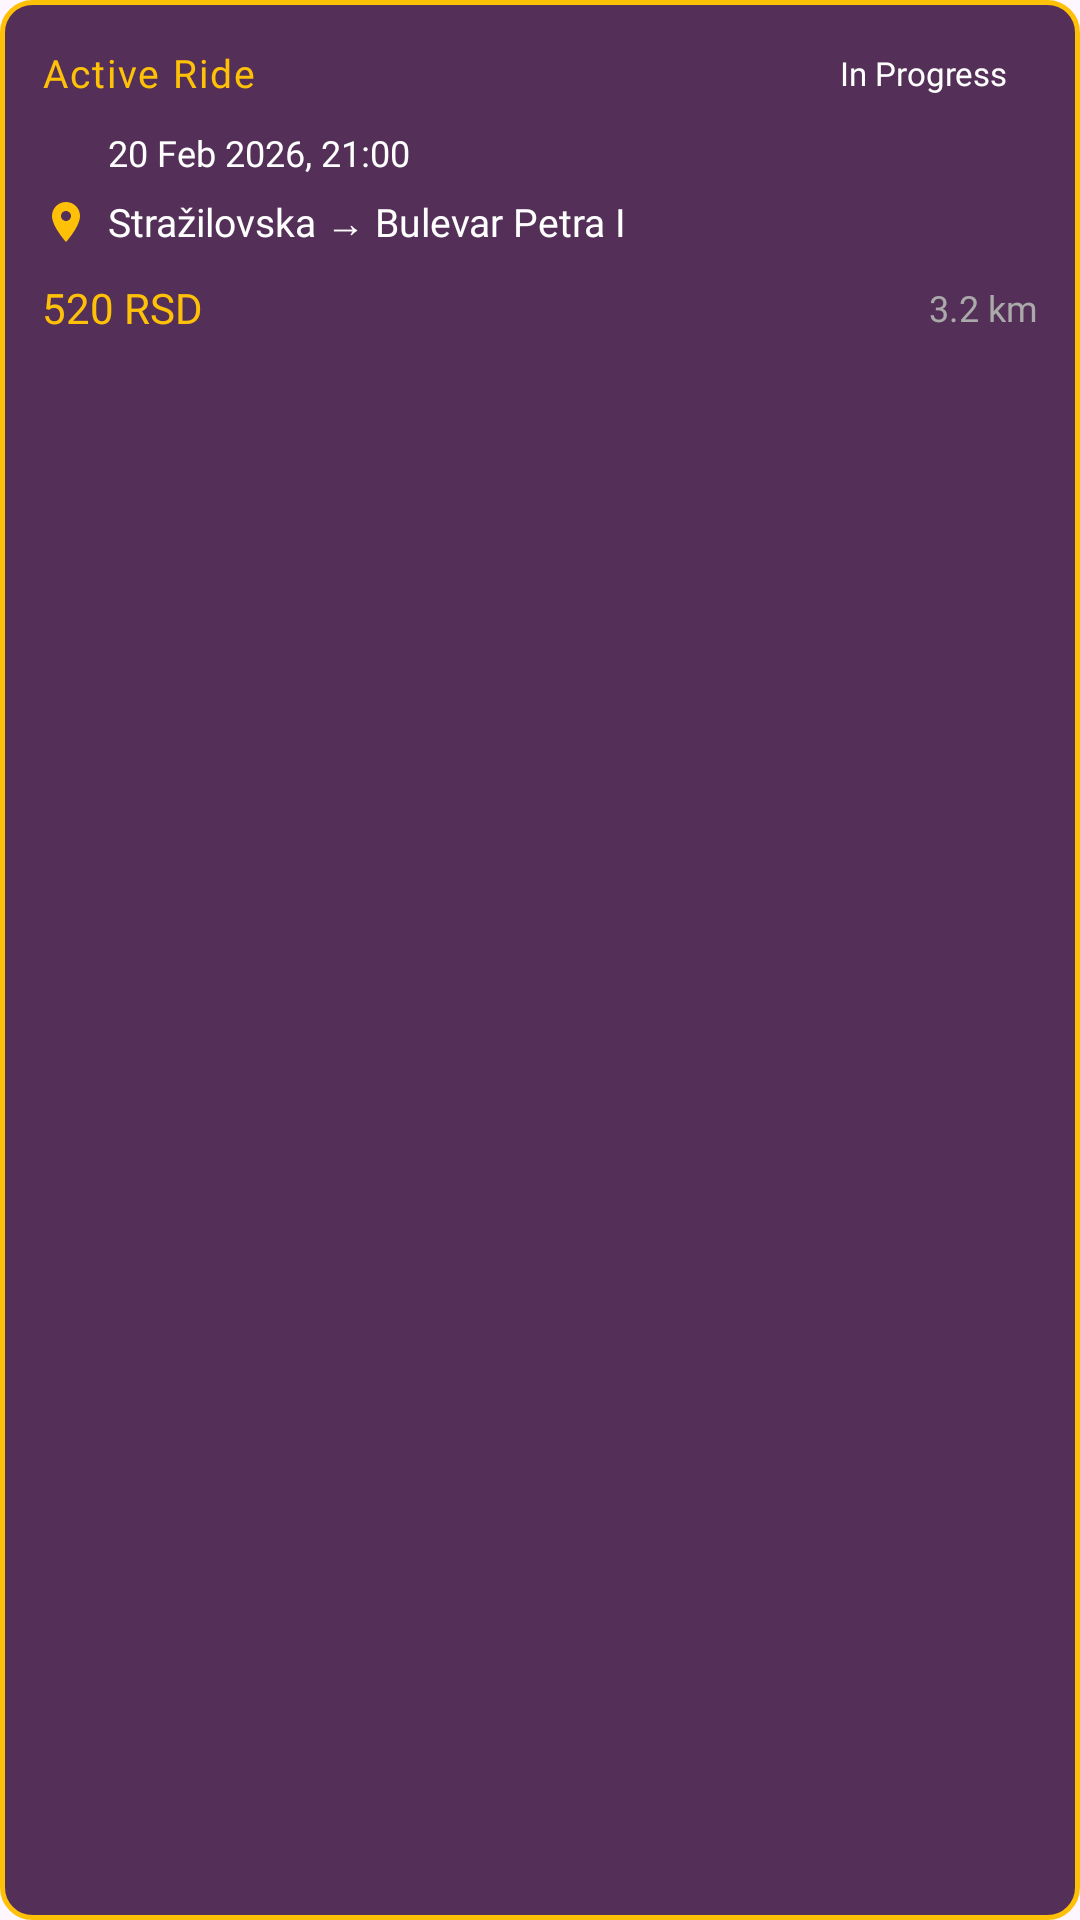

Android layout source for this screen:
<!-- AndroidManifest.xml: application theme Theme.UberProject -->
<!-- res/layout/card_active_ride.xml -->
<?xml version="1.0" encoding="utf-8"?>
<LinearLayout xmlns:android="http://schemas.android.com/apk/res/android"
    xmlns:app="http://schemas.android.com/apk/res-auto"
    android:id="@+id/activeRideCard"
    android:layout_width="match_parent"
    android:layout_height="wrap_content"
    android:layout_marginStart="16dp"
    android:layout_marginEnd="16dp"
    android:layout_marginTop="12dp"
    android:layout_marginBottom="4dp"
    android:background="@drawable/bg_card_active_ride"
    android:orientation="vertical"
    android:padding="14dp">

    
    <LinearLayout
        android:layout_width="match_parent"
        android:layout_height="wrap_content"
        android:orientation="horizontal"
        android:gravity="center_vertical"
        android:layout_marginBottom="8dp">

        <TextView
            android:layout_width="0dp"
            android:layout_height="wrap_content"
            android:layout_weight="1"
            android:text="Active Ride"
            android:textColor="@color/accent_yellow"
            android:textSize="13sp"
            android:fontFamily="@font/montserrat_bold_font"
            android:letterSpacing="0.05" />

        <TextView
            android:id="@+id/tvActiveRideStatus"
            android:layout_width="wrap_content"
            android:layout_height="wrap_content"
            android:text="In Progress"
            android:textColor="@color/text_white"
            android:background="@drawable/status_in_progress_bg"
            android:paddingStart="10dp"
            android:paddingEnd="10dp"
            android:paddingTop="3dp"
            android:paddingBottom="3dp"
            android:textSize="11sp"
            android:fontFamily="@font/montserrat_semibold_font" />
    </LinearLayout>

    
    <LinearLayout
        android:layout_width="match_parent"
        android:layout_height="wrap_content"
        android:orientation="horizontal"
        android:gravity="center_vertical"
        android:layout_marginBottom="6dp">

        <ImageView
            android:layout_width="16dp"
            android:layout_height="16dp"
            android:src="@drawable/ic_calendar"
            app:tint="@color/text_white"
            android:contentDescription="Time"
            android:layout_marginEnd="6dp" />

        <TextView
            android:id="@+id/tvActiveRideTime"
            android:layout_width="wrap_content"
            android:layout_height="wrap_content"
            android:text="20 Feb 2026, 21:00"
            android:textColor="@color/text_white"
            android:textSize="12sp"
            android:fontFamily="@font/montserrat_regular_font" />
    </LinearLayout>

    
    <LinearLayout
        android:layout_width="match_parent"
        android:layout_height="wrap_content"
        android:orientation="horizontal"
        android:gravity="center_vertical"
        android:layout_marginBottom="10dp">

        <ImageView
            android:layout_width="16dp"
            android:layout_height="16dp"
            android:src="@drawable/ic_location"
            app:tint="@color/accent_yellow"
            android:contentDescription="Location"
            android:layout_marginEnd="6dp" />

        <TextView
            android:id="@+id/tvActiveRideLocations"
            android:layout_width="match_parent"
            android:layout_height="wrap_content"
            android:text="Stražilovska → Bulevar Petra I"
            android:textColor="@color/text_white"
            android:textSize="13sp"
            android:fontFamily="@font/montserrat_semibold_font"
            android:ellipsize="end"
            android:maxLines="1" />
    </LinearLayout>

    
    <LinearLayout
        android:layout_width="match_parent"
        android:layout_height="wrap_content"
        android:orientation="horizontal"
        android:gravity="center_vertical">

        <TextView
            android:id="@+id/tvActiveRidePrice"
            android:layout_width="0dp"
            android:layout_weight="1"
            android:layout_height="wrap_content"
            android:text="520 RSD"
            android:textColor="@color/accent_yellow"
            android:textSize="14sp"
            android:fontFamily="@font/montserrat_bold_font" />

        <TextView
            android:id="@+id/tvActiveRideDistance"
            android:layout_width="wrap_content"
            android:layout_height="wrap_content"
            android:text="3.2 km"
            android:textColor="#AAAAAA"
            android:textSize="12sp"
            android:fontFamily="@font/montserrat_regular_font" />
    </LinearLayout>

</LinearLayout>
<!-- resources referenced by this layout -->
<resources>
  <color name="accent_yellow">#FFC107</color>
  <color name="text_white">#FFFFFF</color>
  <!-- drawable bg_card_active_ride (drawable) -->
  <?xml version="1.0" encoding="utf-8"?>
  <shape xmlns:android="http://schemas.android.com/apk/res/android"
      android:shape="rectangle">
  
      <solid android:color="@color/purple_dark_tint" />
      <stroke
          android:width="1.5dp"
          android:color="@color/accent_yellow" />
      <corners android:radius="10dp" />
  </shape>
  <!-- drawable ic_location (drawable) -->
  <?xml version="1.0" encoding="utf-8"?>
  <vector xmlns:android="http://schemas.android.com/apk/res/android"
      android:width="24dp"
      android:height="24dp"
      android:viewportWidth="24"
      android:viewportHeight="24">
  
      
      <path
          android:fillColor="#FF000000"
          android:pathData="M12,2C8.13,2 5,5.13 5,9c0,5.25 7,13 7,13s7,-7.75 7,-13c0,-3.87 -3.13,-7 -7,-7zM12,11.5c-1.38,0 -2.5,-1.12 -2.5,-2.5s1.12,-2.5 2.5,-2.5 2.5,1.12 2.5,2.5 -1.12,2.5 -2.5,2.5z"/>
  </vector>
  <style name="Theme.UberProject" parent="Base.Theme.UberProject" />
  <color name="purple_dark_tint">#D9370E3D</color>
  <style name="Base.Theme.UberProject" parent="Theme.Material3.DayNight.NoActionBar">
          
          
      </style>
</resources>
